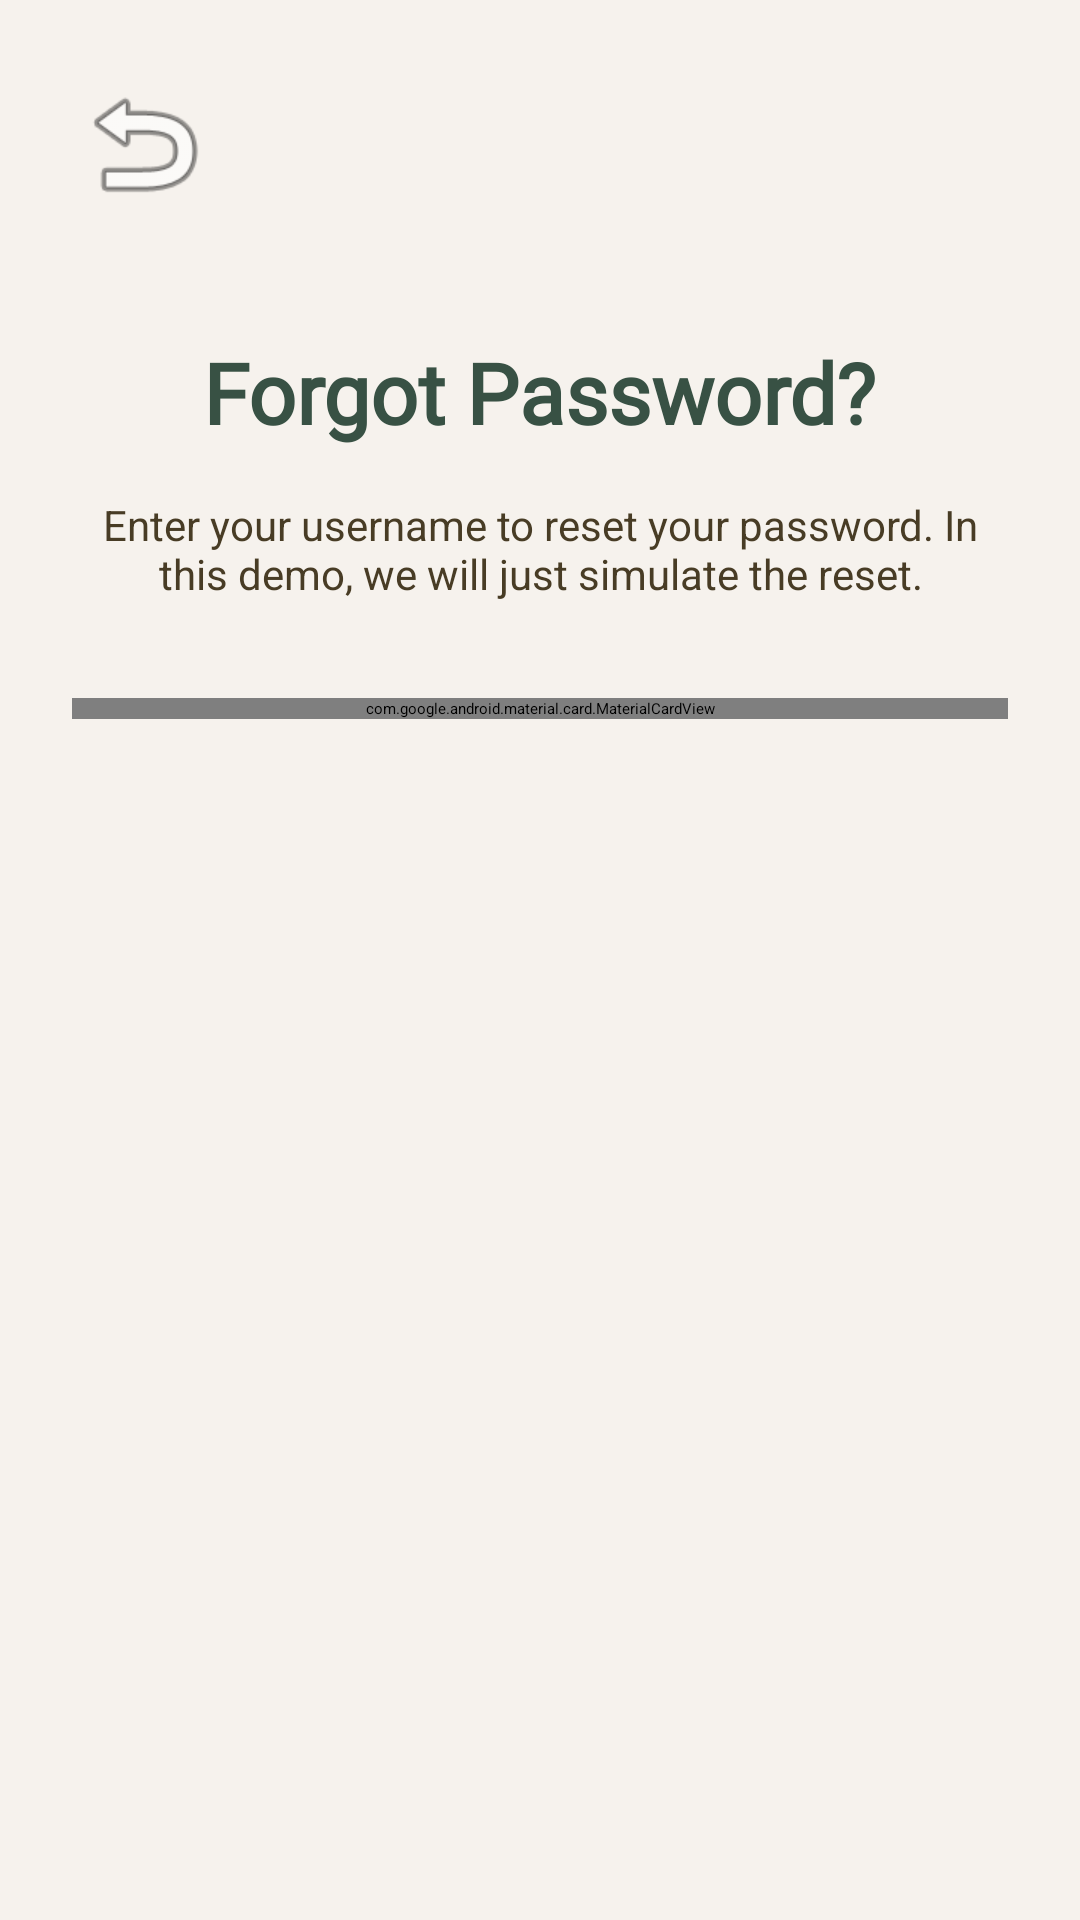

Layout XML and referenced resources for this Android screen:
<!-- AndroidManifest.xml: application theme Theme.Moodee -->
<!-- res/layout/fragment_forgot_password.xml -->
<?xml version="1.0" encoding="utf-8"?>
<androidx.constraintlayout.widget.ConstraintLayout xmlns:android="http://schemas.android.com/apk/res/android"
    xmlns:app="http://schemas.android.com/apk/res-auto"
    xmlns:tools="http://schemas.android.com/tools"
    android:layout_width="match_parent"
    android:layout_height="match_parent"
    android:background="@color/white_secondary"
    android:padding="24dp">

    
    <ImageButton
        android:id="@+id/btn_back"
        android:layout_width="48dp"
        android:layout_height="48dp"
        android:background="?attr/selectableItemBackgroundBorderless"
        android:src="@android:drawable/ic_menu_revert"
        app:layout_constraintStart_toStartOf="parent"
        app:layout_constraintTop_toTopOf="parent"
        app:tint="@color/green" />

    
    <TextView
        android:id="@+id/txt_title"
        android:layout_width="wrap_content"
        android:layout_height="wrap_content"
        android:layout_marginTop="40dp"
        android:fontFamily="@font/poppins_black"
        android:text="Forgot Password?"
        android:textColor="@color/green"
        android:textSize="28sp"
        android:textStyle="bold"
        app:layout_constraintEnd_toEndOf="parent"
        app:layout_constraintStart_toStartOf="parent"
        app:layout_constraintTop_toBottomOf="@id/btn_back" />

    <TextView
        android:id="@+id/txt_instruction"
        android:layout_width="0dp"
        android:layout_height="wrap_content"
        android:layout_marginTop="16dp"
        android:gravity="center"
        android:text="Enter your username to reset your password. In this demo, we will just simulate the reset."
        android:textColor="@color/brown"
        android:textSize="14sp"
        app:layout_constraintEnd_toEndOf="parent"
        app:layout_constraintStart_toStartOf="parent"
        app:layout_constraintTop_toBottomOf="@id/txt_title" />

    
    <com.google.android.material.card.MaterialCardView
        android:id="@+id/resetCard"
        android:layout_width="match_parent"
        android:layout_height="wrap_content"
        android:layout_marginTop="32dp"
        app:cardBackgroundColor="@color/white"
        app:cardCornerRadius="20dp"
        app:cardElevation="4dp"
        app:layout_constraintTop_toBottomOf="@id/txt_instruction">

        <LinearLayout
            android:layout_width="match_parent"
            android:layout_height="wrap_content"
            android:orientation="vertical"
            android:padding="20dp">

            <TextView
                android:layout_width="wrap_content"
                android:layout_height="wrap_content"
                android:text="Username"
                android:textColor="@color/brown"
                android:textSize="12sp" />

            <com.google.android.material.textfield.TextInputLayout
                android:layout_width="match_parent"
                android:layout_height="wrap_content"
                android:layout_marginTop="8dp"
                app:hintEnabled="false"
                style="@style/Widget.MaterialComponents.TextInputLayout.FilledBox.Dense">

                <com.google.android.material.textfield.TextInputEditText
                    android:id="@+id/et_username"
                    android:layout_width="match_parent"
                    android:layout_height="wrap_content"
                    android:background="@android:color/transparent"
                    android:hint="enter your username"
                    android:inputType="text"
                    android:textColor="@color/green" />
            </com.google.android.material.textfield.TextInputLayout>

            <Button
                android:id="@+id/btn_reset"
                android:layout_width="match_parent"
                android:layout_height="56dp"
                android:layout_marginTop="24dp"
                android:backgroundTint="@color/green"
                android:text="Reset Password"
                android:textAllCaps="false"
                android:textColor="@color/white"
                app:cornerRadius="15dp" />

        </LinearLayout>
    </com.google.android.material.card.MaterialCardView>

</androidx.constraintlayout.widget.ConstraintLayout>
<!-- resources referenced by this layout -->
<resources>
  <color name="brown">#483c25</color>
  <color name="green">#385144</color>
  <color name="white">#fafafa</color>
  <color name="white_secondary">#f6f2ed</color>
  <style name="Theme.Moodee" parent="Base.Theme.Moodee">
          
          <item name="android:navigationBarColor">@android:color/transparent</item>
          <item name="android:statusBarColor">@android:color/transparent</item>
          <item name="android:windowLightStatusBar">?attr/isLightTheme</item>
      </style>
</resources>
